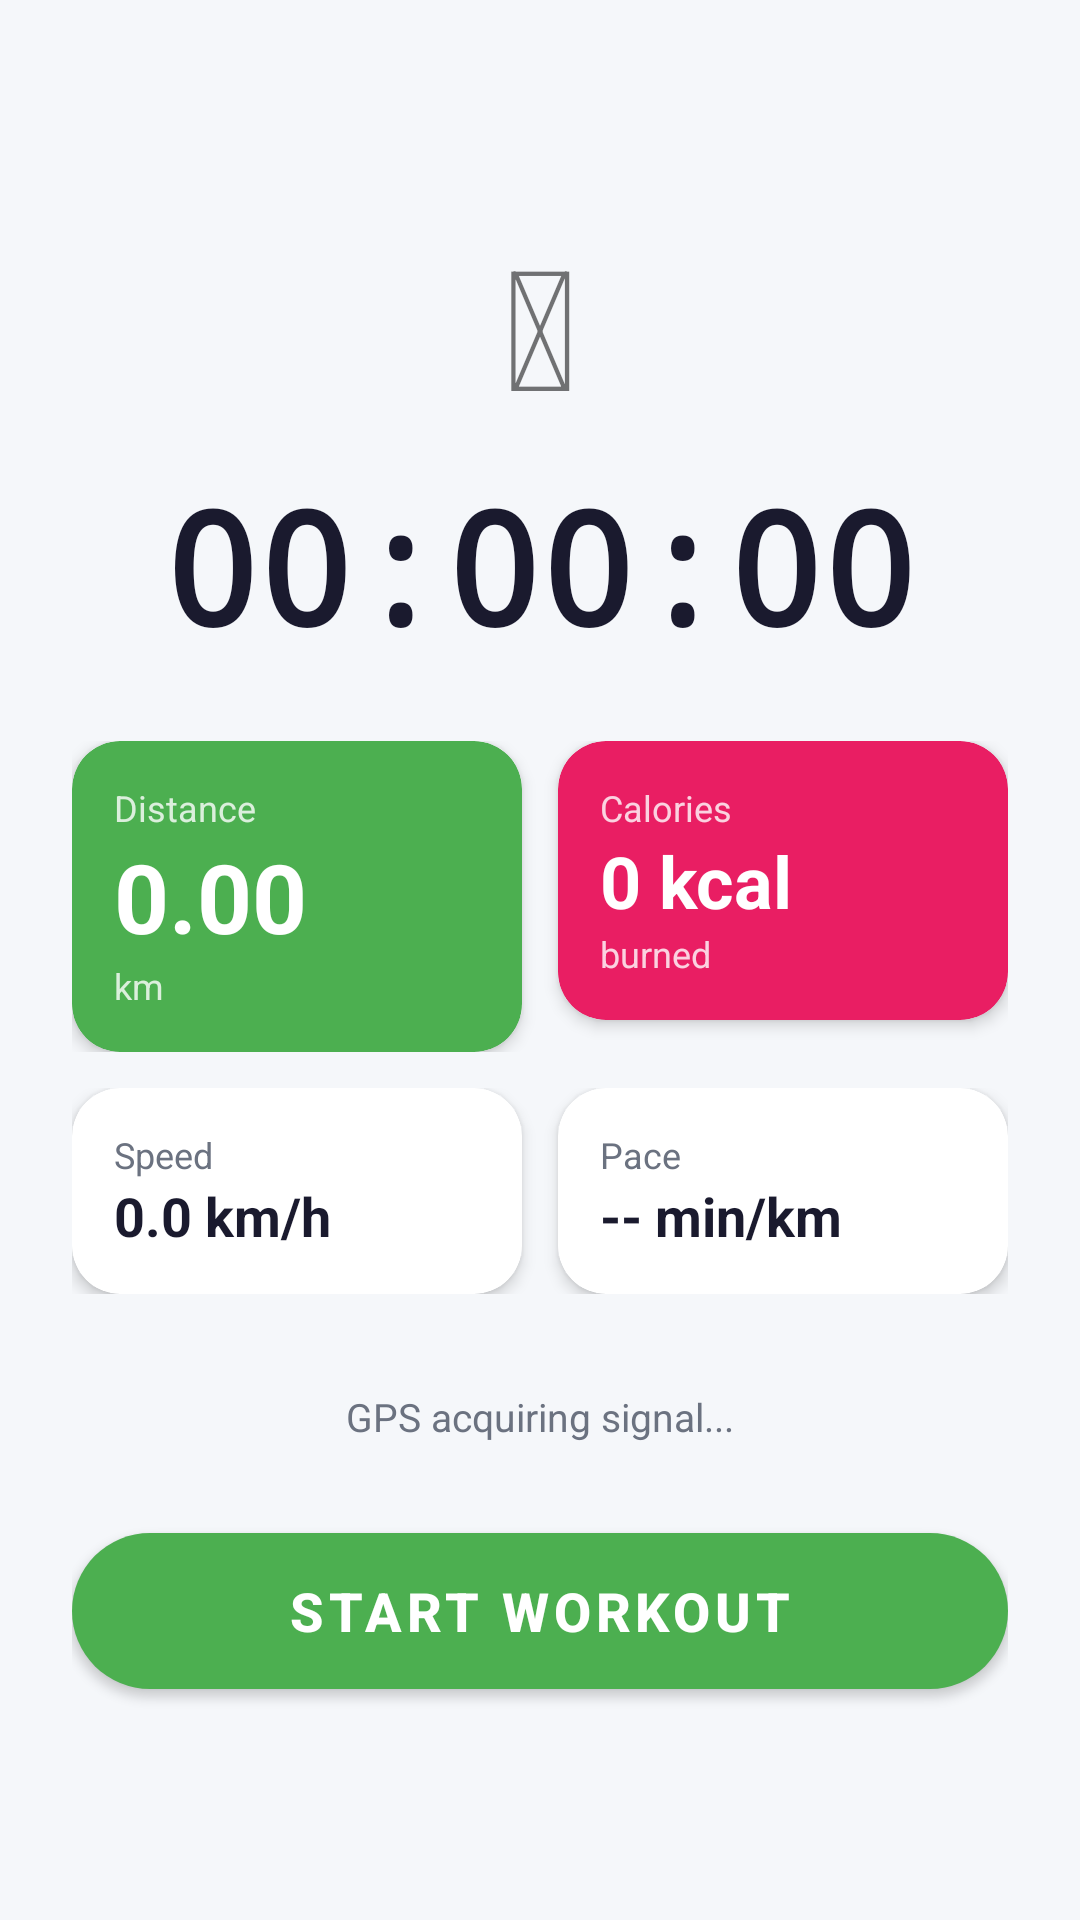

Produce the Android XML layout that renders to this screen, including the resource entries it uses.
<!-- AndroidManifest.xml: application theme Theme.HealthFit -->
<!-- res/layout/activity_live_workout.xml -->
<?xml version="1.0" encoding="utf-8"?>
<LinearLayout xmlns:android="http://schemas.android.com/apk/res/android"
    xmlns:app="http://schemas.android.com/apk/res-auto"
    android:layout_width="match_parent"
    android:layout_height="match_parent"
    android:orientation="vertical"
    android:gravity="center"
    android:background="@color/background_light"
    android:padding="24dp">

    <TextView
        android:id="@+id/tv_activity_emoji"
        android:layout_width="wrap_content"
        android:layout_height="wrap_content"
        android:text="&#127939;"
        android:textSize="56sp"
        android:layout_marginBottom="8dp"/>

    <TextView
        android:id="@+id/tv_timer"
        android:layout_width="wrap_content"
        android:layout_height="wrap_content"
        android:text="00:00:00"
        android:textSize="52sp"
        android:textStyle="bold"
        android:fontFamily="monospace"
        android:textColor="@color/text_primary"
        android:layout_marginBottom="24dp"/>

    <LinearLayout
        android:layout_width="match_parent"
        android:layout_height="wrap_content"
        android:orientation="horizontal"
        android:weightSum="2"
        android:layout_marginBottom="12dp">

        <androidx.cardview.widget.CardView
            android:layout_width="0dp"
            android:layout_height="wrap_content"
            android:layout_weight="1"
            android:layout_marginEnd="6dp"
            app:cardCornerRadius="16dp"
            app:cardElevation="3dp"
            app:cardBackgroundColor="@color/card_steps">

            <LinearLayout
                android:layout_width="match_parent"
                android:layout_height="wrap_content"
                android:orientation="vertical"
                android:padding="14dp">

                <TextView android:layout_width="wrap_content" android:layout_height="wrap_content"
                    android:text="Distance" android:textColor="#CCFFFFFF" android:textSize="12sp"/>
                <TextView android:id="@+id/tv_distance"
                    android:layout_width="wrap_content" android:layout_height="wrap_content"
                    android:text="0.00" android:textColor="@color/white"
                    android:textSize="32sp" android:textStyle="bold"/>
                <TextView android:layout_width="wrap_content" android:layout_height="wrap_content"
                    android:text="km" android:textColor="#CCFFFFFF" android:textSize="12sp"/>
            </LinearLayout>
        </androidx.cardview.widget.CardView>

        <androidx.cardview.widget.CardView
            android:layout_width="0dp"
            android:layout_height="wrap_content"
            android:layout_weight="1"
            android:layout_marginStart="6dp"
            app:cardCornerRadius="16dp"
            app:cardElevation="3dp"
            app:cardBackgroundColor="@color/card_glucose">

            <LinearLayout
                android:layout_width="match_parent"
                android:layout_height="wrap_content"
                android:orientation="vertical"
                android:padding="14dp">

                <TextView android:layout_width="wrap_content" android:layout_height="wrap_content"
                    android:text="Calories" android:textColor="#CCFFFFFF" android:textSize="12sp"/>
                <TextView android:id="@+id/tv_calories"
                    android:layout_width="wrap_content" android:layout_height="wrap_content"
                    android:text="0 kcal" android:textColor="@color/white"
                    android:textSize="24sp" android:textStyle="bold"/>
                <TextView android:layout_width="wrap_content" android:layout_height="wrap_content"
                    android:text="burned" android:textColor="#CCFFFFFF" android:textSize="12sp"/>
            </LinearLayout>
        </androidx.cardview.widget.CardView>
    </LinearLayout>

    <LinearLayout
        android:layout_width="match_parent"
        android:layout_height="wrap_content"
        android:orientation="horizontal"
        android:weightSum="2"
        android:layout_marginBottom="32dp">

        <androidx.cardview.widget.CardView
            android:layout_width="0dp"
            android:layout_height="wrap_content"
            android:layout_weight="1"
            android:layout_marginEnd="6dp"
            app:cardCornerRadius="16dp"
            app:cardElevation="3dp">

            <LinearLayout
                android:layout_width="match_parent"
                android:layout_height="wrap_content"
                android:orientation="vertical"
                android:padding="14dp">

                <TextView android:layout_width="wrap_content" android:layout_height="wrap_content"
                    android:text="Speed" android:textColor="@color/text_secondary" android:textSize="12sp"/>
                <TextView android:id="@+id/tv_speed"
                    android:layout_width="wrap_content" android:layout_height="wrap_content"
                    android:text="0.0 km/h" android:textColor="@color/text_primary"
                    android:textSize="18sp" android:textStyle="bold"/>
            </LinearLayout>
        </androidx.cardview.widget.CardView>

        <androidx.cardview.widget.CardView
            android:layout_width="0dp"
            android:layout_height="wrap_content"
            android:layout_weight="1"
            android:layout_marginStart="6dp"
            app:cardCornerRadius="16dp"
            app:cardElevation="3dp">

            <LinearLayout
                android:layout_width="match_parent"
                android:layout_height="wrap_content"
                android:orientation="vertical"
                android:padding="14dp">

                <TextView android:layout_width="wrap_content" android:layout_height="wrap_content"
                    android:text="Pace" android:textColor="@color/text_secondary" android:textSize="12sp"/>
                <TextView android:id="@+id/tv_pace"
                    android:layout_width="wrap_content" android:layout_height="wrap_content"
                    android:text="-- min/km" android:textColor="@color/text_primary"
                    android:textSize="18sp" android:textStyle="bold"/>
            </LinearLayout>
        </androidx.cardview.widget.CardView>
    </LinearLayout>

    <TextView
        android:id="@+id/tv_gps_status"
        android:layout_width="wrap_content"
        android:layout_height="wrap_content"
        android:text="GPS acquiring signal..."
        android:textSize="13sp"
        android:textColor="@color/text_secondary"
        android:layout_marginBottom="24dp"/>

    <com.google.android.material.button.MaterialButton
        android:id="@+id/btn_start_stop"
        android:layout_width="match_parent"
        android:layout_height="64dp"
        android:text="Start Workout"
        android:textSize="18sp"
        android:textStyle="bold"
        app:backgroundTint="@color/card_steps"
        app:cornerRadius="32dp"/>

</LinearLayout>
<!-- resources referenced by this layout -->
<resources>
  <color name="background_light">#F5F7FA</color>
  <color name="card_glucose">#E91E63</color>
  <color name="card_steps">#4CAF50</color>
  <color name="text_primary">#1A1A2E</color>
  <color name="text_secondary">#6B7280</color>
  <color name="white">#FFFFFFFF</color>
  <style name="Theme.HealthFit" parent="Theme.MaterialComponents.DayNight.DarkActionBar">
          <item name="colorPrimary">@color/primary</item>
          <item name="colorPrimaryVariant">@color/primary_dark</item>
          <item name="colorOnPrimary">@color/white</item>
          <item name="colorSecondary">@color/accent</item>
          <item name="colorSecondaryVariant">@color/teal_700</item>
          <item name="colorOnSecondary">@color/black</item>
          <item name="android:statusBarColor">?attr/colorPrimaryVariant</item>
      </style>
  <color name="primary">#2196F3</color>
  <color name="primary_dark">#1565C0</color>
  <color name="accent">#00BCD4</color>
  <color name="teal_700">#FF018786</color>
  <color name="black">#FF000000</color>
</resources>
